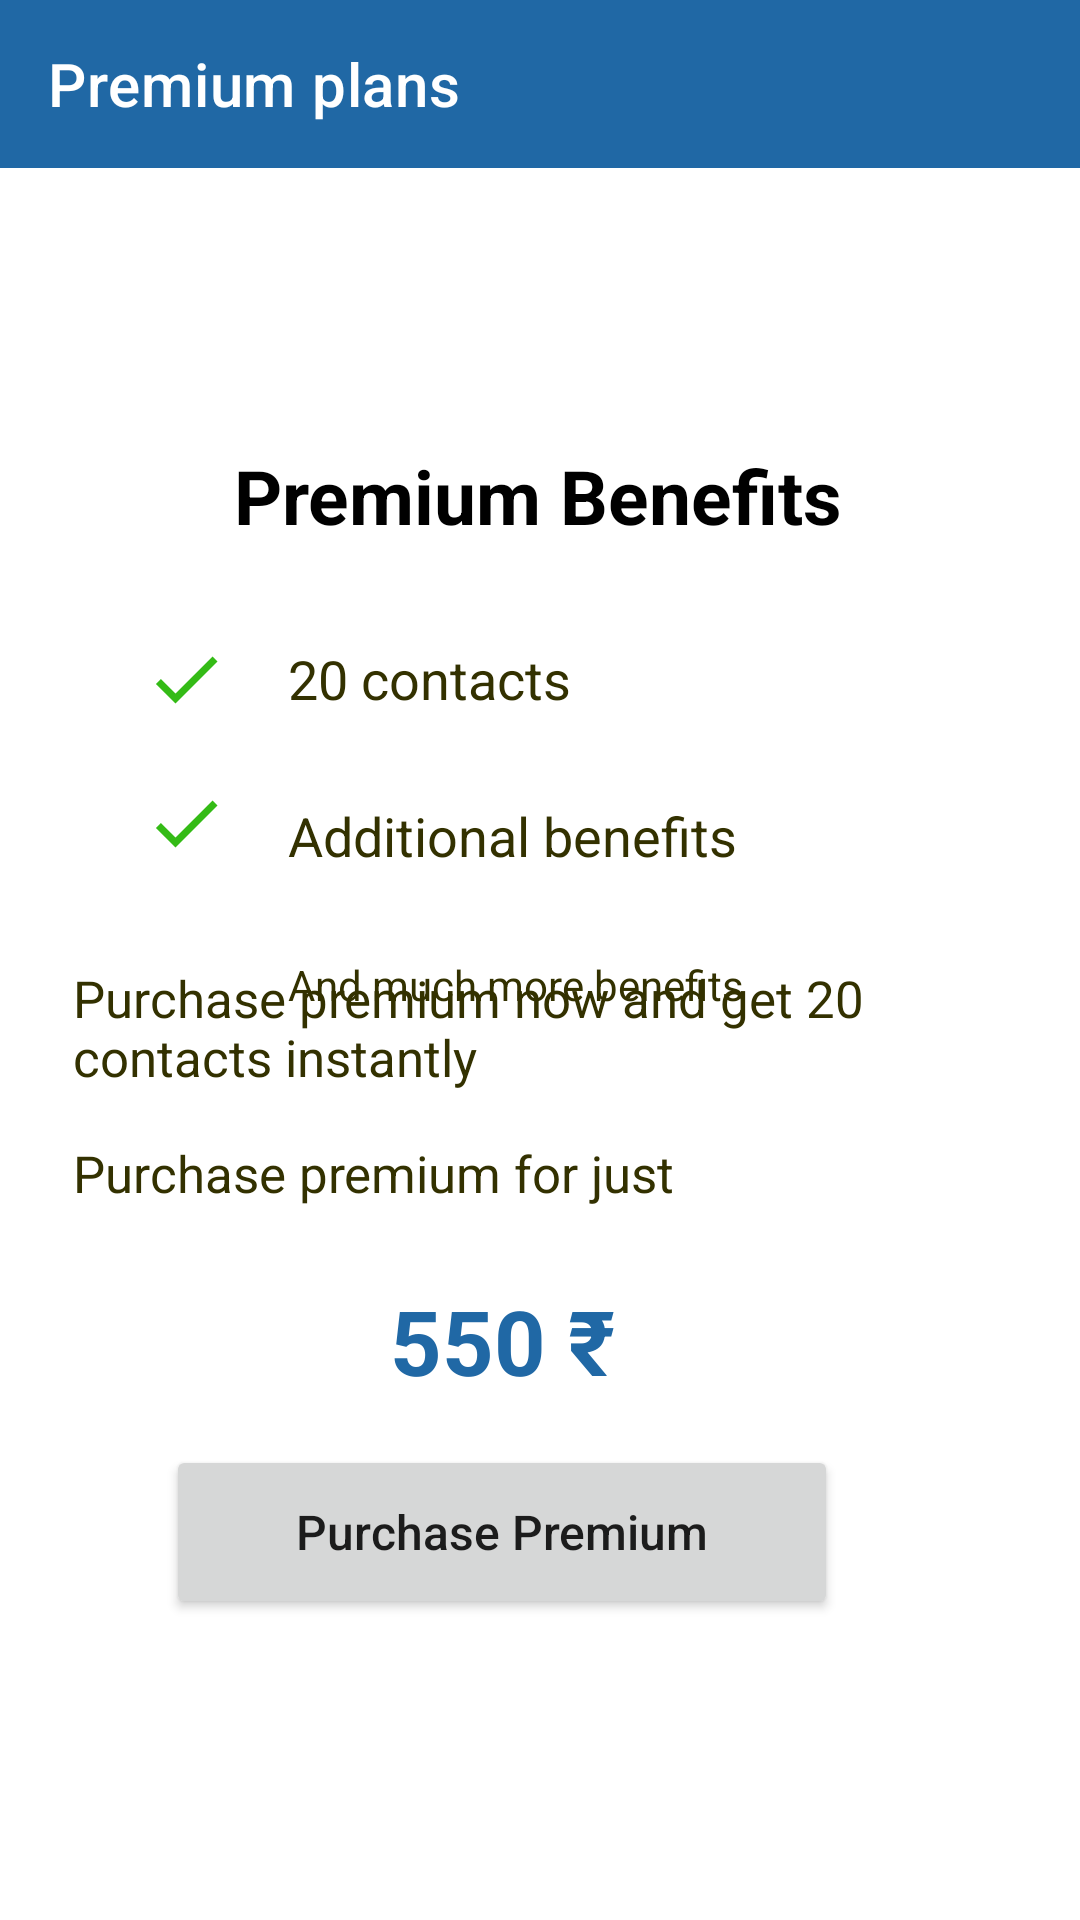

Android layout source for this screen:
<!-- AndroidManifest.xml: application theme Theme.Try_home -->
<!-- res/layout/activity_premium_plans.xml -->
<?xml version="1.0" encoding="utf-8"?>
<androidx.constraintlayout.widget.ConstraintLayout xmlns:android="http://schemas.android.com/apk/res/android"
    xmlns:app="http://schemas.android.com/apk/res-auto"
    xmlns:tools="http://schemas.android.com/tools"
    android:layout_width="match_parent"
    android:background="@color/white"
    android:layout_height="match_parent"
    tools:context=".premium_plans">

    <androidx.appcompat.widget.Toolbar
        android:id="@+id/toolbar3"
        android:layout_width="match_parent"
        android:layout_height="wrap_content"
        android:background="?attr/colorPrimary"
        app:title="Premium plans"
        android:minHeight="?attr/actionBarSize"
        app:titleTextColor="@color/white"
        android:theme="?attr/actionBarTheme"
        app:layout_constraintBottom_toBottomOf="parent"
        app:layout_constraintEnd_toEndOf="parent"
        app:layout_constraintHorizontal_bias="0.0"
        app:layout_constraintStart_toStartOf="parent"
        app:layout_constraintTop_toTopOf="parent"
        app:layout_constraintVertical_bias="0.0" />

    <androidx.constraintlayout.widget.ConstraintLayout
        android:layout_width="match_parent"
        android:layout_height="215dp"
        app:layout_constraintBottom_toBottomOf="parent"
        app:layout_constraintEnd_toEndOf="parent"
        app:layout_constraintHorizontal_bias="0.0"
        app:layout_constraintStart_toStartOf="parent"
        app:layout_constraintTop_toBottomOf="@+id/toolbar3"
        app:layout_constraintVertical_bias="0.207">

        <ImageView
            android:id="@+id/imageView12"
            android:layout_width="wrap_content"
            android:layout_height="wrap_content"
            android:layout_marginStart="48dp"
            android:layout_marginTop="80dp"
            app:layout_constraintStart_toStartOf="parent"
            app:layout_constraintTop_toTopOf="parent"
            app:srcCompat="@drawable/baseline_check_24" />

        <ImageView
            android:id="@+id/imageView13"
            android:layout_width="wrap_content"
            android:layout_height="wrap_content"
            android:layout_marginStart="48dp"
            android:layout_marginTop="20dp"
            app:layout_constraintStart_toStartOf="parent"
            app:layout_constraintTop_toBottomOf="@+id/imageView12"
            app:srcCompat="@drawable/baseline_check_24" />

        <TextView
            android:id="@+id/textView12"
            android:layout_width="wrap_content"
            android:layout_height="wrap_content"
            android:layout_marginStart="20dp"
            android:layout_marginTop="32dp"
            android:text="20 contacts"
            android:textColor="#333100"
            android:textSize="18dp"
            app:layout_constraintStart_toEndOf="@+id/imageView12"
            app:layout_constraintTop_toBottomOf="@+id/txthead" />

        <TextView
            android:id="@+id/textView15"
            android:layout_width="wrap_content"
            android:layout_height="wrap_content"
            android:layout_marginStart="20dp"
            android:layout_marginTop="28dp"
            android:text="Additional benefits"
            android:textColor="#333100"
            android:textSize="18dp"
            app:layout_constraintStart_toEndOf="@+id/imageView13"
            app:layout_constraintTop_toBottomOf="@+id/textView12" />

        <TextView
            android:id="@+id/txthead"
            android:layout_width="wrap_content"
            android:layout_height="wrap_content"
            android:layout_marginTop="16dp"
            android:text="Premium Benefits"
            android:textColor="@color/black"
            android:textSize="25dp"
            android:textStyle="bold"
            app:layout_constraintEnd_toEndOf="parent"
            app:layout_constraintHorizontal_bias="0.497"
            app:layout_constraintStart_toStartOf="parent"
            app:layout_constraintTop_toTopOf="parent" />

        <TextView
            android:id="@+id/textView18"
            android:layout_width="wrap_content"
            android:layout_height="wrap_content"
            android:layout_marginStart="96dp"
            android:layout_marginTop="28dp"
            android:text="And much more benefits"
            android:textColor="#333100"
            app:layout_constraintStart_toStartOf="parent"
            app:layout_constraintTop_toBottomOf="@+id/textView15" />
    </androidx.constraintlayout.widget.ConstraintLayout>

    <androidx.constraintlayout.widget.ConstraintLayout
        android:layout_width="386dp"
        android:layout_height="280dp"
        app:layout_constraintBottom_toBottomOf="parent"
        app:layout_constraintEnd_toEndOf="parent"
        app:layout_constraintHorizontal_bias="1.0"
        app:layout_constraintStart_toStartOf="parent"
        app:layout_constraintTop_toBottomOf="@+id/toolbar3"
        app:layout_constraintVertical_bias="0.766">

        <TextView
            android:id="@+id/textView20"
            android:layout_width="287dp"
            android:layout_height="45dp"
            android:text="Purchase premium now and get 20 contacts instantly"
            android:textColor="#333100"
            android:textSize="17dp"
            app:layout_constraintBottom_toBottomOf="parent"
            app:layout_constraintEnd_toEndOf="parent"
            app:layout_constraintHorizontal_bias="0.505"
            app:layout_constraintStart_toStartOf="parent"
            app:layout_constraintTop_toTopOf="parent"
            app:layout_constraintVertical_bias="0.138" />

        <TextView
            android:id="@+id/textView21"
            android:layout_width="205dp"
            android:layout_height="27dp"
            android:text="Purchase premium for just"
            android:textColor="#333100"
            android:textSize="17dp"
            app:layout_constraintBottom_toBottomOf="parent"
            app:layout_constraintEnd_toEndOf="parent"
            app:layout_constraintHorizontal_bias="0.276"
            app:layout_constraintStart_toStartOf="parent"
            app:layout_constraintTop_toTopOf="parent"
            app:layout_constraintVertical_bias="0.359" />

        <Button
            android:id="@+id/btn_purchase"
            android:layout_width="224dp"
            android:layout_height="58dp"
            android:text="Purchase Premium"
            android:textAllCaps="false"
            android:textSize="16dp"
            app:layout_constraintBottom_toBottomOf="parent"
            app:layout_constraintEnd_toEndOf="parent"
            app:layout_constraintStart_toStartOf="parent"
            app:layout_constraintTop_toBottomOf="@+id/textView20"
            app:layout_constraintVertical_bias="0.798" />

        <TextView
            android:id="@+id/textView22"
            android:layout_width="wrap_content"
            android:layout_height="wrap_content"
            android:text="550 ₹"
            android:textColor="@color/my_blue"
            android:textSize="30dp"
            android:textStyle="bold"
            app:layout_constraintBottom_toBottomOf="parent"
            app:layout_constraintEnd_toEndOf="parent"
            app:layout_constraintStart_toStartOf="parent"
            app:layout_constraintTop_toTopOf="parent"
            app:layout_constraintVertical_bias="0.575" />
    </androidx.constraintlayout.widget.ConstraintLayout>


</androidx.constraintlayout.widget.ConstraintLayout>
<!-- resources referenced by this layout -->
<resources>
  <color name="black">#FF000000</color>
  <color name="my_blue">#2068A5</color>
  <color name="white">#FFFFFFFF</color>
  <!-- drawable baseline_check_24 (drawable) -->
  <vector android:height="28dp" android:tint="#34BB16"
      android:viewportHeight="24" android:viewportWidth="24"
      android:width="28dp" xmlns:android="http://schemas.android.com/apk/res/android">
      <path android:fillColor="@android:color/white" android:pathData="M9,16.17L4.83,12l-1.42,1.41L9,19 21,7l-1.41,-1.41z"/>
  </vector>
  <style name="Theme.Try_home" parent="Theme.MaterialComponents.DayNight.NoActionBar">
          
          <item name="colorPrimary">@color/my_blue</item> // appbar back groud
          <item name="colorPrimaryVariant">@color/white</item>
          <item name="colorOnPrimary">@color/white</item>
          
          <item name="colorSecondary">@color/teal_200</item>
          <item name="colorSecondaryVariant">@color/teal_700</item>
          <item name="colorOnSecondary">@color/black</item>
          
          <item name="android:statusBarColor">@color/black</item>
          
      </style>
  <color name="teal_200">#FF03DAC5</color>
  <color name="teal_700">#FF018786</color>
</resources>
